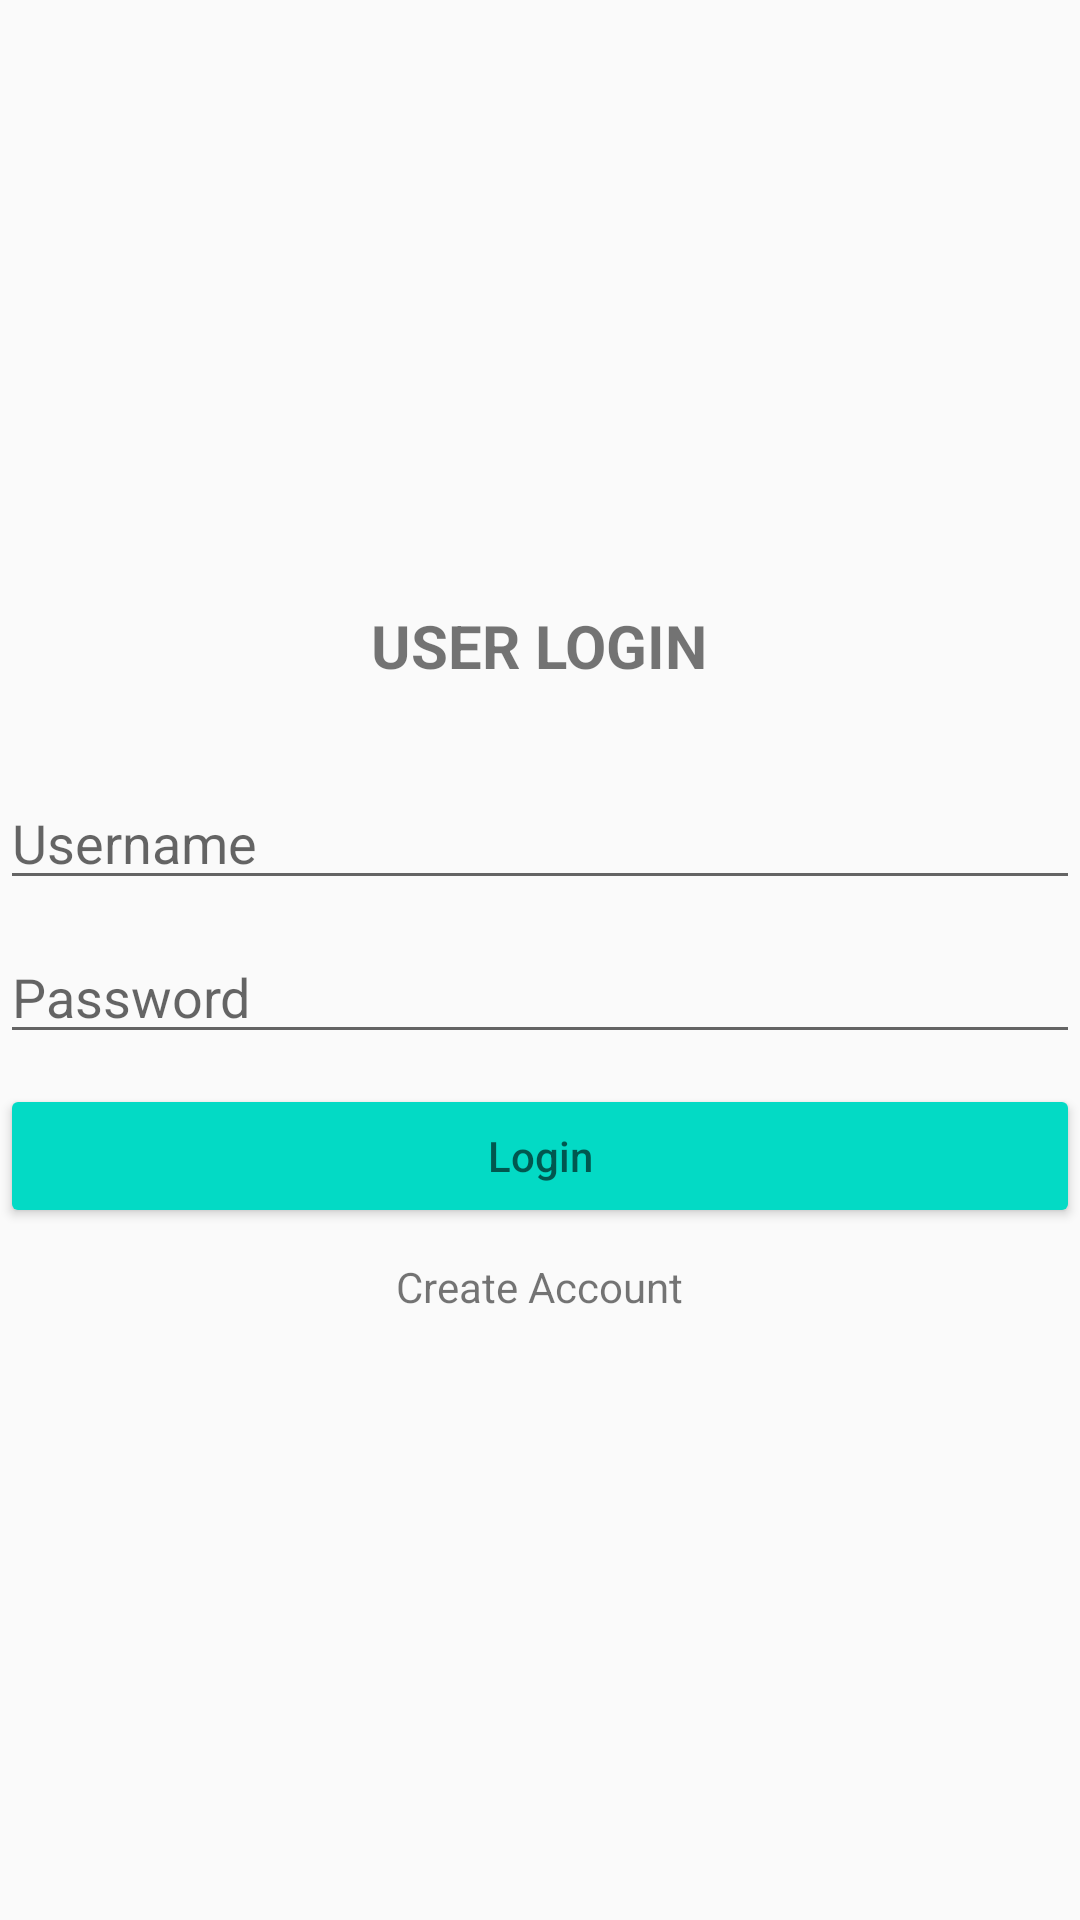

Here is an Android app screen rendered from its layout file. Give the layout XML and the strings, colors and styles it references.
<!-- AndroidManifest.xml: application theme AppThemeNoActionBar -->
<!-- res/layout/activity_login.xml -->
<?xml version="1.0" encoding="utf-8"?>
<LinearLayout
    xmlns:android="http://schemas.android.com/apk/res/android"
    xmlns:app="http://schemas.android.com/apk/res-auto"
    xmlns:tools="http://schemas.android.com/tools"
    android:layout_width="match_parent"
    android:layout_height="match_parent"
    android:layout_marginRight="30dp"
    android:layout_marginLeft="30dp"
    android:orientation="vertical"
    android:gravity="center"
    tools:context=".LoginActivity">

    <TextView
        android:layout_width="wrap_content"
        android:layout_height="wrap_content"
        android:text="USER LOGIN"
        android:layout_margin="30dp"
        android:textStyle="bold"
        android:textSize="20dp" />
    <EditText
        android:id="@+id/txUsername"
        android:layout_width="match_parent"
        android:layout_height="wrap_content"
        android:layout_marginBottom="10dp"
        android:hint="Username"
        android:inputType="textPersonName" />
    <EditText
        android:id="@+id/txPassword"
        android:layout_width="match_parent"
        android:layout_height="wrap_content"
        android:layout_marginBottom="10dp"
        android:hint="Password"
        android:inputType="textPassword" />
    <Button
        android:id="@+id/btnLogin"
        android:layout_width="match_parent"
        android:layout_height="wrap_content"
        android:hint="Login"
        android:layout_marginBottom="10dp"
        style="@style/Widget.AppCompat.Button.Colored" />
    <TextView
        android:id="@+id/tvCreateAccount"
        android:layout_width="wrap_content"
        android:layout_height="wrap_content"
        android:text="Create Account"
        android:layout_marginBottom="30dp" />
</LinearLayout>
<!-- resources referenced by this layout -->
<resources>
  <style name="AppThemeNoActionBar" parent="Theme.AppCompat.Light.NoActionBar">
          <item name="colorPrimary">@color/colorPrimary</item>
          <item name="colorPrimaryDark">@color/colorPrimary</item>
          <item name="colorAccent">@color/colorAccent</item>
      </style>
  <!-- not gathered from this repository: default colours our renderer supplied (Android Studio template values) -->
  <color name="colorPrimary">#FF6200EE</color>
  <color name="colorAccent">#FF03DAC5</color>
</resources>
